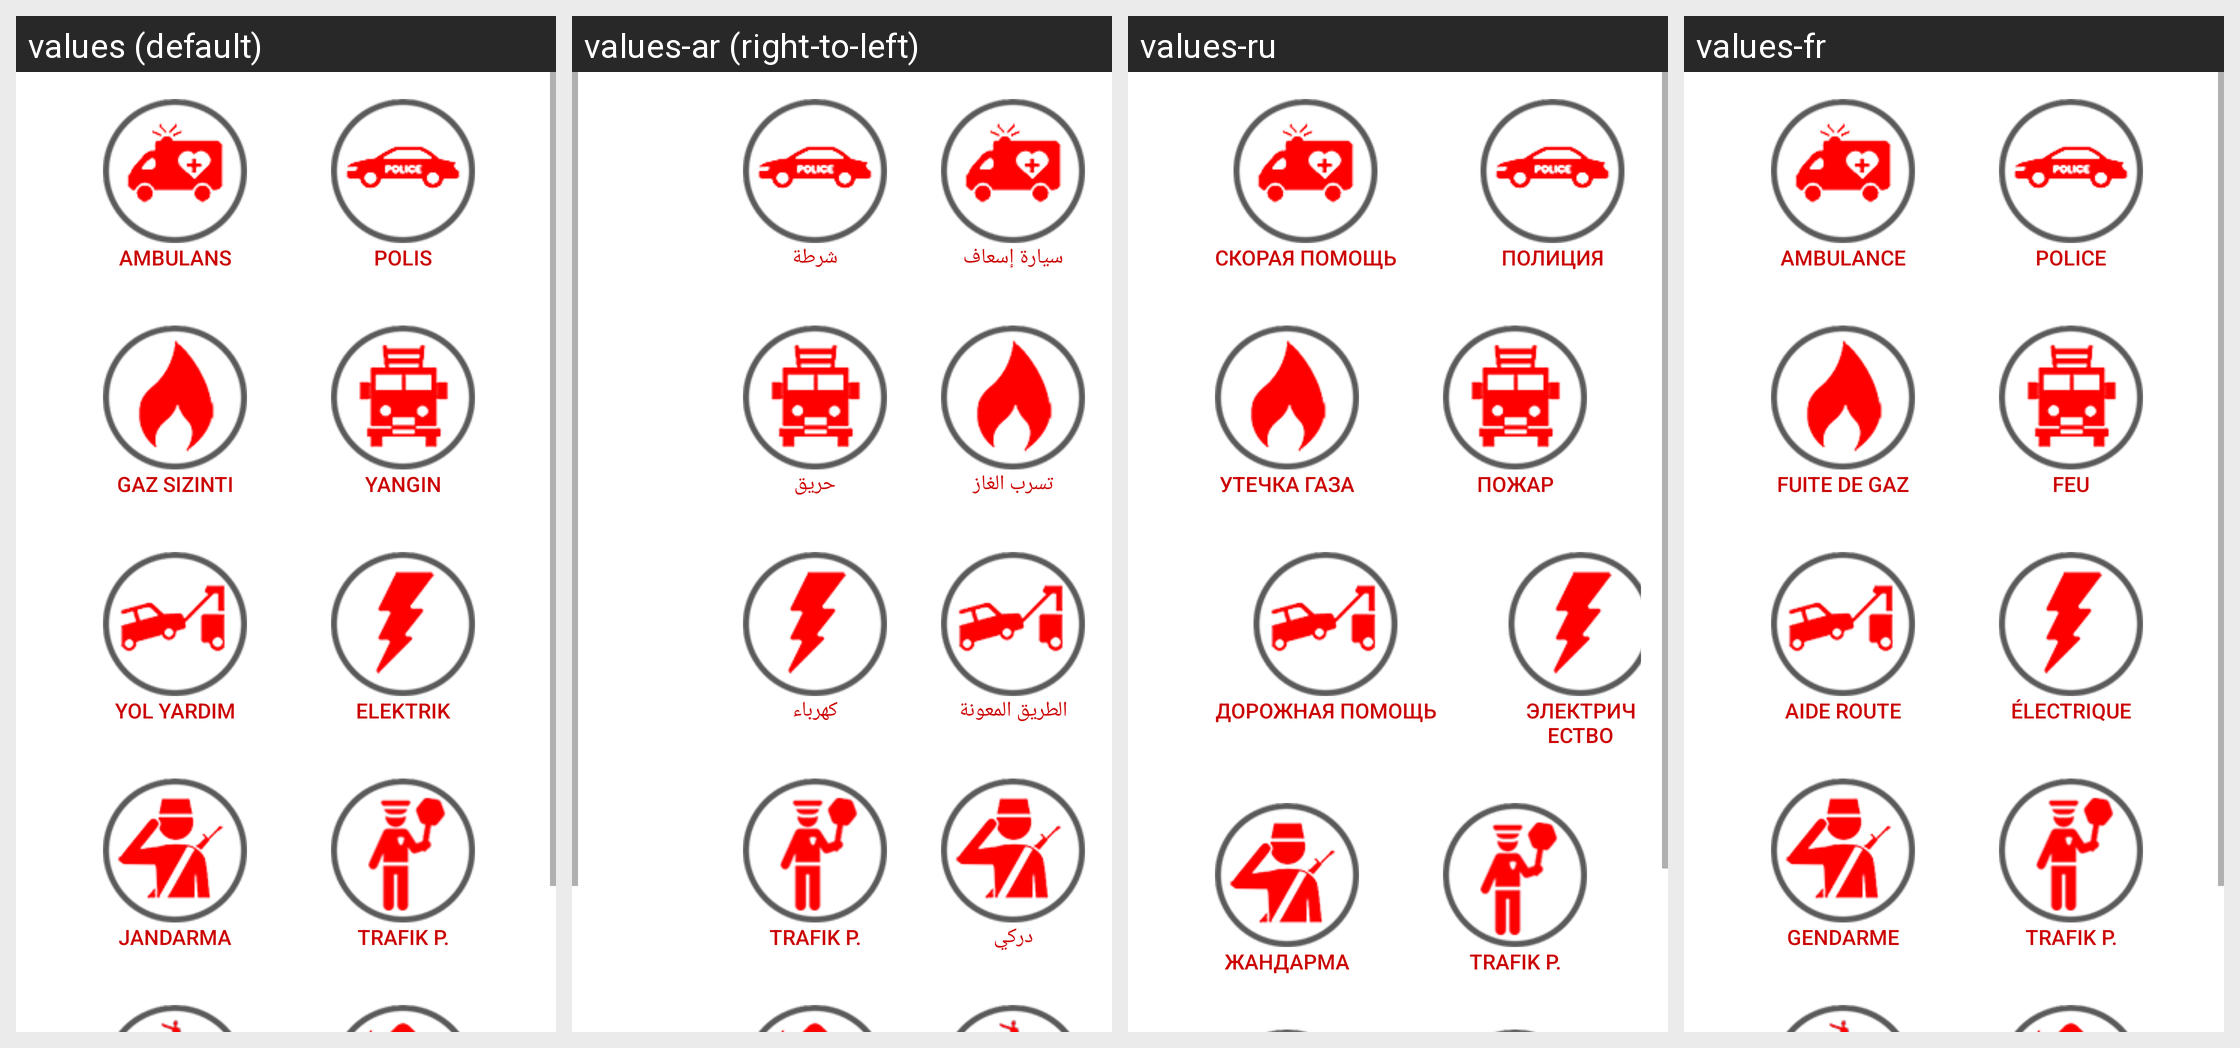

The Android screen above is rendered under several locales of the same app. Produce the string resources it draws, with the default and per-locale values.
Android screen res/layout/activity_tab1.xml rendered under 4 locales, left to right: values (default), values-ar (right-to-left), values-ru, values-fr. Device: Nexus 5 (rendered at 1080×1920; each locale shown at half size, 540×960, under a caption strip naming it); theme AppTheme.
Other locales in the repository, not shown: values-de, values-en.
Strings drawn on this screen, with the default value and each locale's value (text and hints the layout hard-codes, and strings that could not be matched under every locale, appear in the picture but are not listed):

btnAmbulance
  values: Ambulans
  values-ar: سيارة إسعاف
  values-ru: скорая помощь
  values-fr: ambulance

btnPolice
  values: Polis
  values-ar: شرطة
  values-ru: полиция
  values-fr: police

btnGas
  values: Gaz Sızıntı
  values-ar: تسرب الغاز
  values-ru: утечка газа
  values-fr: fuite de gaz

btnFire
  values: Yangın
  values-ar: حريق
  values-ru: пожар
  values-fr: feu

btnRoadAsistance
  values: Yol Yardim
  values-ar: الطريق المعونة
  values-ru: Дорожная помощь
  values-fr: aide route

btnElectrict
  values: Elektrik
  values-ar: كهرباء
  values-ru: электричество
  values-fr: électrique

btnSoilder
  values: Jandarma
  values-ar: دركي
  values-ru: жандарма
  values-fr: gendarme

btnTraffict
  values: Trafik P.
  values-ar: Trafik P.  [not translated; the default value is used]
  values-ru: Trafik P.  [not translated; the default value is used]
  values-fr: Trafik P.  [not translated; the default value is used]
